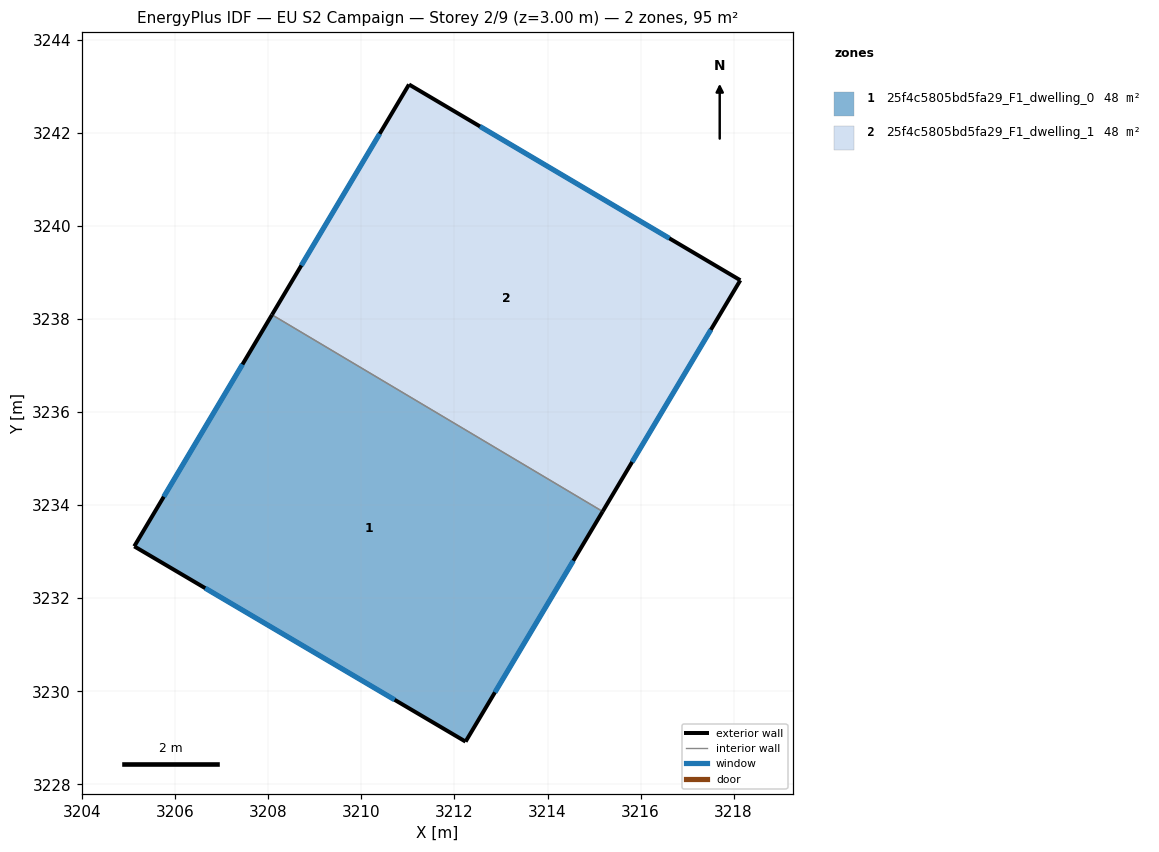
=== STOREY PLAN SPEC (per zone: floor XY polygon, exterior-wall plan segments, windows/doors) ===
zone 1: 25f4c5805bd5fa29_F1_dwelling_0  (47.7 m²)
  floor: (3215.18, 3233.86) (3212.24, 3228.92) (3205.12, 3233.12) (3208.08, 3238.09)
  exterior wall: (3212.24, 3228.92) – (3215.18, 3233.86)  [5.8 m]
    window: (3212.87, 3229.98) – (3214.55, 3232.80)  [5.6 m²]
  exterior wall: (3205.12, 3233.12) – (3212.24, 3228.92)  [8.3 m]
    window: (3206.64, 3232.22) – (3210.71, 3229.82)  [8.1 m²]
  exterior wall: (3208.08, 3238.09) – (3205.12, 3233.12)  [5.8 m]
    window: (3207.44, 3237.03) – (3205.75, 3234.18)  [5.7 m²]
  interior walls: 1
zone 2: 25f4c5805bd5fa29_F1_dwelling_1  (47.7 m²)
  floor: (3218.14, 3238.83) (3215.18, 3233.86) (3208.08, 3238.09) (3211.02, 3243.04)
  exterior wall: (3211.02, 3243.04) – (3208.08, 3238.09)  [5.8 m]
    window: (3210.39, 3241.98) – (3208.71, 3239.15)  [5.6 m²]
  exterior wall: (3218.14, 3238.83) – (3211.02, 3243.04)  [8.3 m]
    window: (3216.62, 3239.74) – (3212.55, 3242.14)  [8.1 m²]
  exterior wall: (3215.18, 3233.86) – (3218.14, 3238.83)  [5.8 m]
    window: (3215.82, 3234.93) – (3217.51, 3237.77)  [5.7 m²]
  interior walls: 1

=== DERIVED (storey summary) ===
Building: EU S2 Campaign
Storey: 2 of 9  (floor level z = 3.00 m)
Storey gross floor area: 95.5 m²
Zones on this storey: 2
  - 25f4c5805bd5fa29_F1_dwelling_0: floor 47.7 m²; exterior wall 19.8 m (59.4 m²); 3 window(s) 19.4 m²; WWR 32.7%
  - 25f4c5805bd5fa29_F1_dwelling_1: floor 47.7 m²; exterior wall 19.8 m (59.4 m²); 3 window(s) 19.4 m²; WWR 32.7%
Zone adjacency (shared interzone walls):
  - 25f4c5805bd5fa29_F1_dwelling_0 ↔ 25f4c5805bd5fa29_F1_dwelling_1